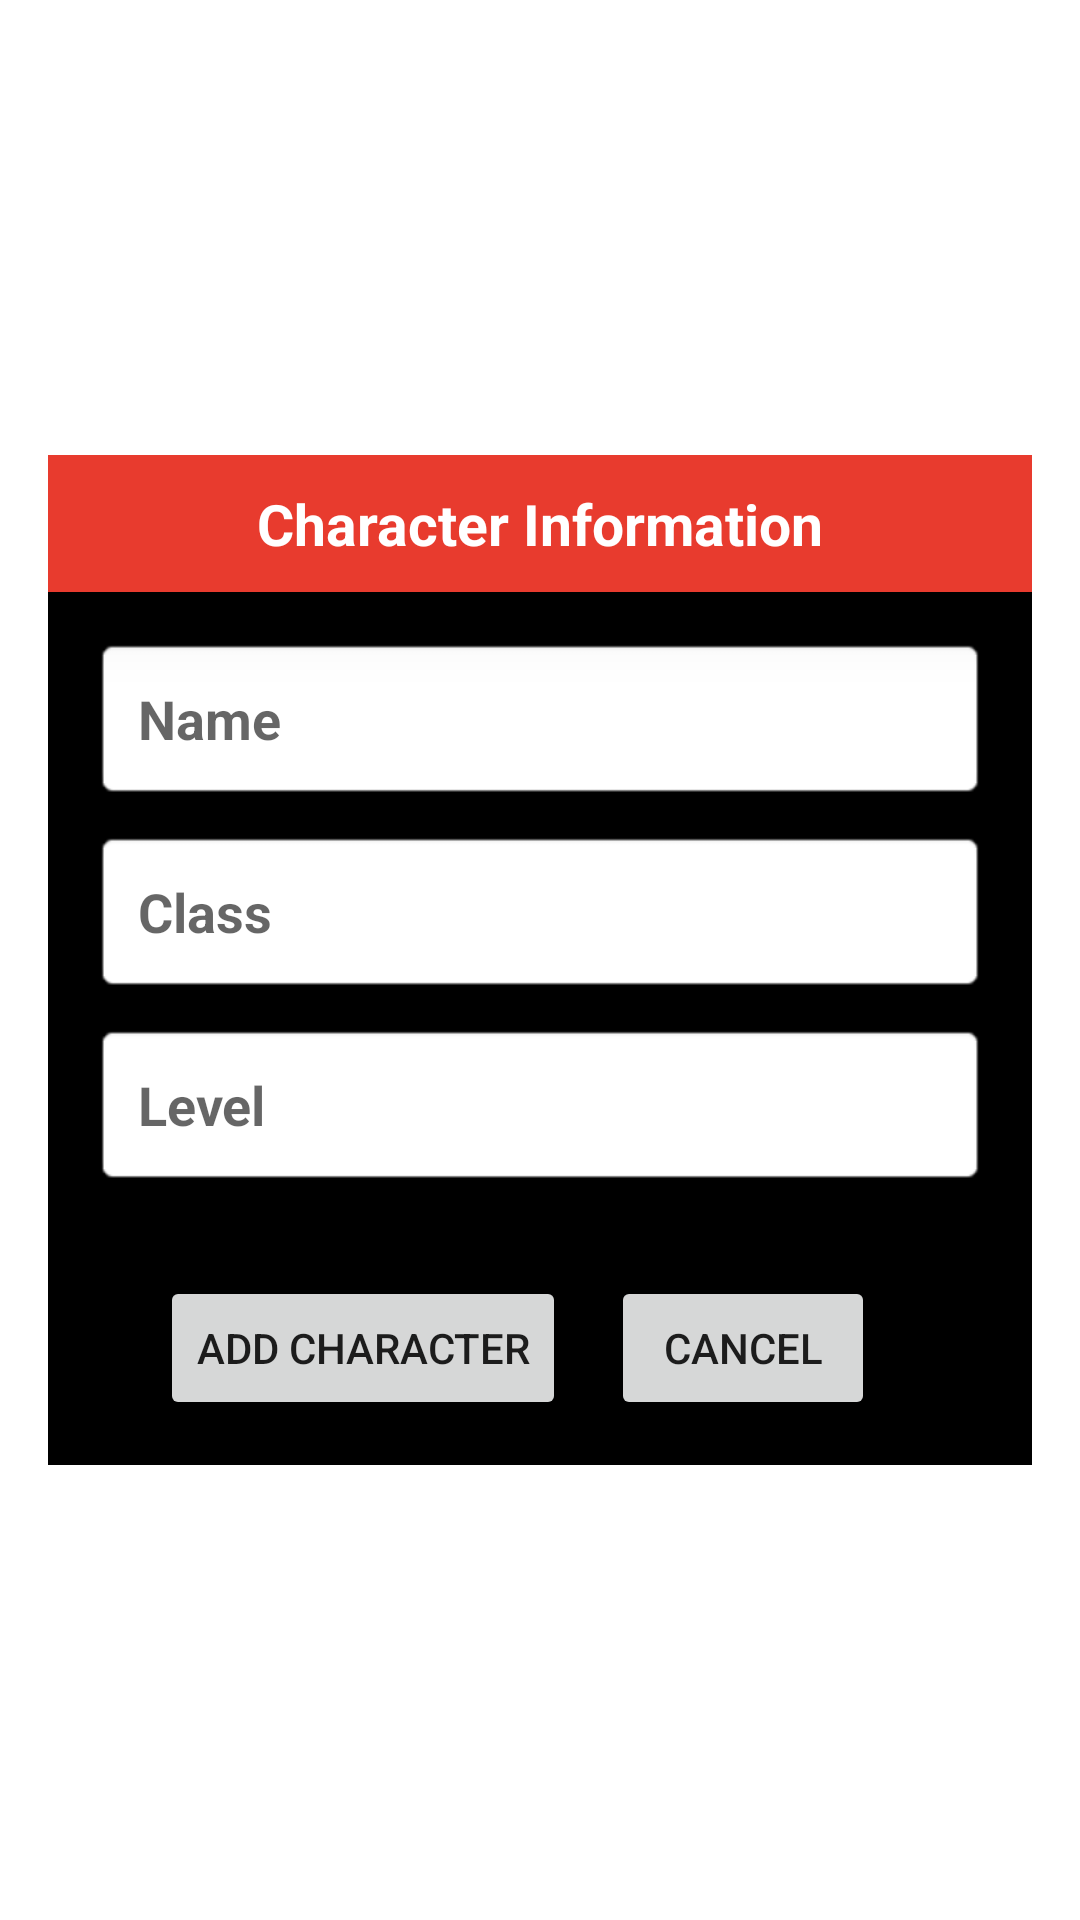

Here is an Android app screen rendered from its layout file. Give the layout XML and the strings, colors and styles it references.
<!-- AndroidManifest.xml: application theme Theme.DDCharacterApp -->
<!-- res/layout/add_list_character.xml -->
<?xml version="1.0" encoding="utf-8"?>
<LinearLayout
    xmlns:android="http://schemas.android.com/apk/res/android"
    android:id="@+id/add_list_character_background"
    android:layout_width="match_parent"
    android:layout_height="match_parent"
    android:orientation="vertical"
    android:gravity="center"
    >


    <LinearLayout
        android:id="@+id/charInfo"
        android:orientation="vertical"
        android:background="@color/black"
        android:layout_margin="16dp"
        android:layout_width="match_parent"
        android:layout_height="wrap_content"
        android:gravity="center">
        <TextView
            android:text="Character Information"
            android:textStyle="bold"
            android:textSize="19sp"
            android:textColor="@color/white"
            android:background="@color/primary_red"
            android:padding="10dp"
            android:elevation="15dp"
            android:layout_gravity="center"
            android:gravity="center"
            android:layout_width="match_parent"
            android:layout_height="wrap_content"/>

        <EditText
            android:id="@+id/charName"
            android:layout_width="match_parent"
            android:layout_height="wrap_content"
            android:layout_marginLeft="15dp"
            android:layout_marginTop="15dp"
            android:layout_marginRight="15dp"
            android:layout_marginBottom="5dp"
            android:background="@android:drawable/editbox_background"
            android:hint="Name"
            android:inputType="textPersonName"
            android:padding="15dp"
            android:textColor="@color/purple_500"
            android:textSize="18sp"
            android:textStyle="bold" />

        <EditText
            android:id="@+id/className"
            android:layout_width="match_parent"
            android:layout_height="wrap_content"
            android:layout_marginLeft="15dp"
            android:layout_marginTop="5dp"
            android:layout_marginRight="15dp"
            android:layout_marginBottom="5dp"
            android:background="@android:drawable/editbox_background"
            android:hint="Class"
            android:inputType="textPersonName"
            android:padding="15dp"
            android:textColor="@color/purple_500"
            android:textSize="18sp"
            android:textStyle="bold" />

        <EditText
            android:id="@+id/levelNo"
            android:layout_width="match_parent"
            android:layout_height="wrap_content"
            android:layout_marginLeft="15dp"
            android:layout_marginTop="5dp"
            android:layout_marginRight="15dp"
            android:layout_marginBottom="15dp"
            android:background="@android:drawable/editbox_background_normal"
            android:hint="Level"
            android:inputType="textPersonName"
            android:padding="15dp"
            android:textColor="@color/purple_500"
            android:textSize="18sp"
            android:textStyle="bold" />



        <LinearLayout
            android:orientation="horizontal"
            android:layout_width="match_parent"
            android:layout_height="wrap_content"
            android:gravity="center">

            <Button
                android:id="@+id/add_button"
                android:layout_width="wrap_content"
                android:layout_height="wrap_content"
                android:text="Add Character"
                android:textAlignment="center">

            </Button>
            <Button
                android:id="@+id/cancel_button"
                android:layout_width="wrap_content"
                android:layout_height="wrap_content"
                android:text="Cancel"
                android:textAlignment="center"
                android:layout_margin="15dp">

            </Button>


        </LinearLayout>

    </LinearLayout>

</LinearLayout>
<!-- resources referenced by this layout -->
<resources>
  <color name="black">#FF000000</color>
  <color name="primary_red">#e83b2e</color>
  <color name="purple_500">#FF6200EE</color>
  <color name="white">#FFFFFFFF</color>
  <style name="Theme.DDCharacterApp" parent="Theme.MaterialComponents.DayNight.NoActionBar">
          
          <item name="colorPrimary">@color/primary_red</item>
          <item name="colorPrimaryVariant">@color/variant_red</item>
          <item name="colorOnPrimary">@color/white</item>
          
          <item name="colorSecondary">@color/teal_200</item>
          <item name="colorSecondaryVariant">@color/teal_700</item>
          <item name="colorOnSecondary">@color/black</item>
          
          <item name="android:statusBarColor">?attr/colorPrimaryVariant</item>
          
      </style>
  <color name="variant_red">#a33027</color>
  <color name="teal_200">#FF03DAC5</color>
  <color name="teal_700">#FF018786</color>
</resources>
